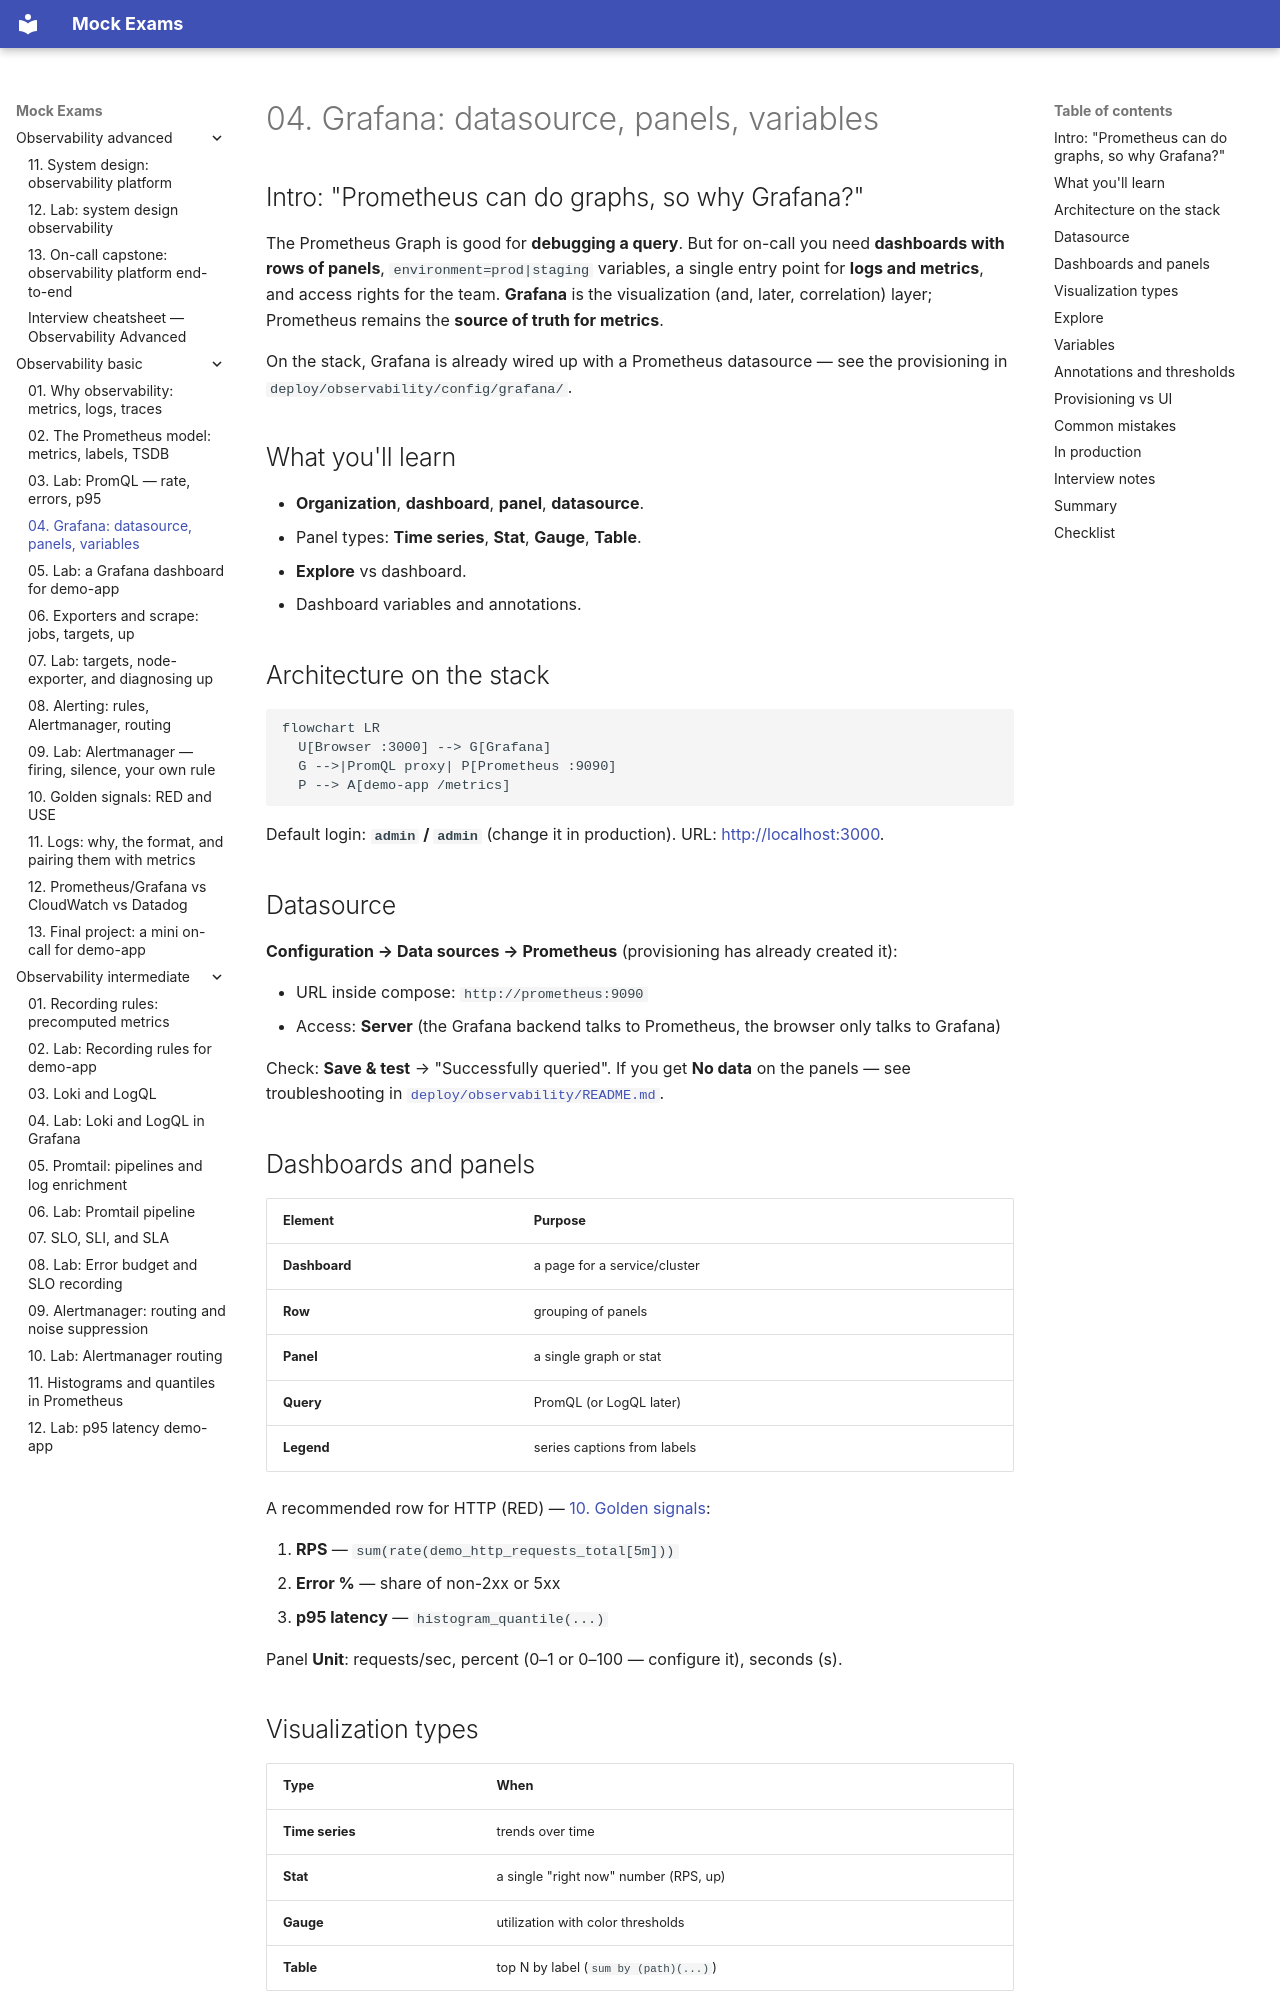

repository: FedorArbuzov/mock-exams · page: observability-basic/04-grafana/index.html · generator: mkdocs

# 04. Grafana: datasource, panels, variables

## Intro: "Prometheus can do graphs, so why Grafana?"

The Prometheus Graph is good for **debugging a query**. But for on-call you need **dashboards with rows of panels**, `environment=prod|staging` variables, a single entry point for **logs and metrics**, and access rights for the team. **Grafana** is the visualization (and, later, correlation) layer; Prometheus remains the **source of truth for metrics**.

On the stack, Grafana is already wired up with a Prometheus datasource — see the provisioning in `deploy/observability/config/grafana/`.

## What you'll learn

- **Organization**, **dashboard**, **panel**, **datasource**.
- Panel types: **Time series**, **Stat**, **Gauge**, **Table**.
- **Explore** vs dashboard.
- Dashboard variables and annotations.

## Architecture on the stack

```mermaid
flowchart LR
  U[Browser :3000] --> G[Grafana]
  G -->|PromQL proxy| P[Prometheus :9090]
  P --> A[demo-app /metrics]
```

Default login: **`admin` / `admin`** (change it in production). URL: [http://localhost:3000](http://localhost:3000).

## Datasource

**Configuration → Data sources → Prometheus** (provisioning has already created it):

- URL inside compose: `http://prometheus:9090`
- Access: **Server** (the Grafana backend talks to Prometheus, the browser only talks to Grafana)

Check: **Save & test** → "Successfully queried". If you get **No data** on the panels — see troubleshooting in [`deploy/observability/README.md`](../../deploy/observability/README.md).

## Dashboards and panels

| Element | Purpose |
|---------|------------|
| **Dashboard** | a page for a service/cluster |
| **Row** | grouping of panels |
| **Panel** | a single graph or stat |
| **Query** | PromQL (or LogQL later) |
| **Legend** | series captions from labels |

A recommended row for HTTP (RED) — [10. Golden signals](10-golden-signals.md):

1. **RPS** — `sum(rate(demo_http_requests_total[5m]))`
2. **Error %** — share of non-2xx or 5xx
3. **p95 latency** — `histogram_quantile(...)`

Panel **Unit**: requests/sec, percent (0–1 or 0–100 — configure it), seconds (s).
